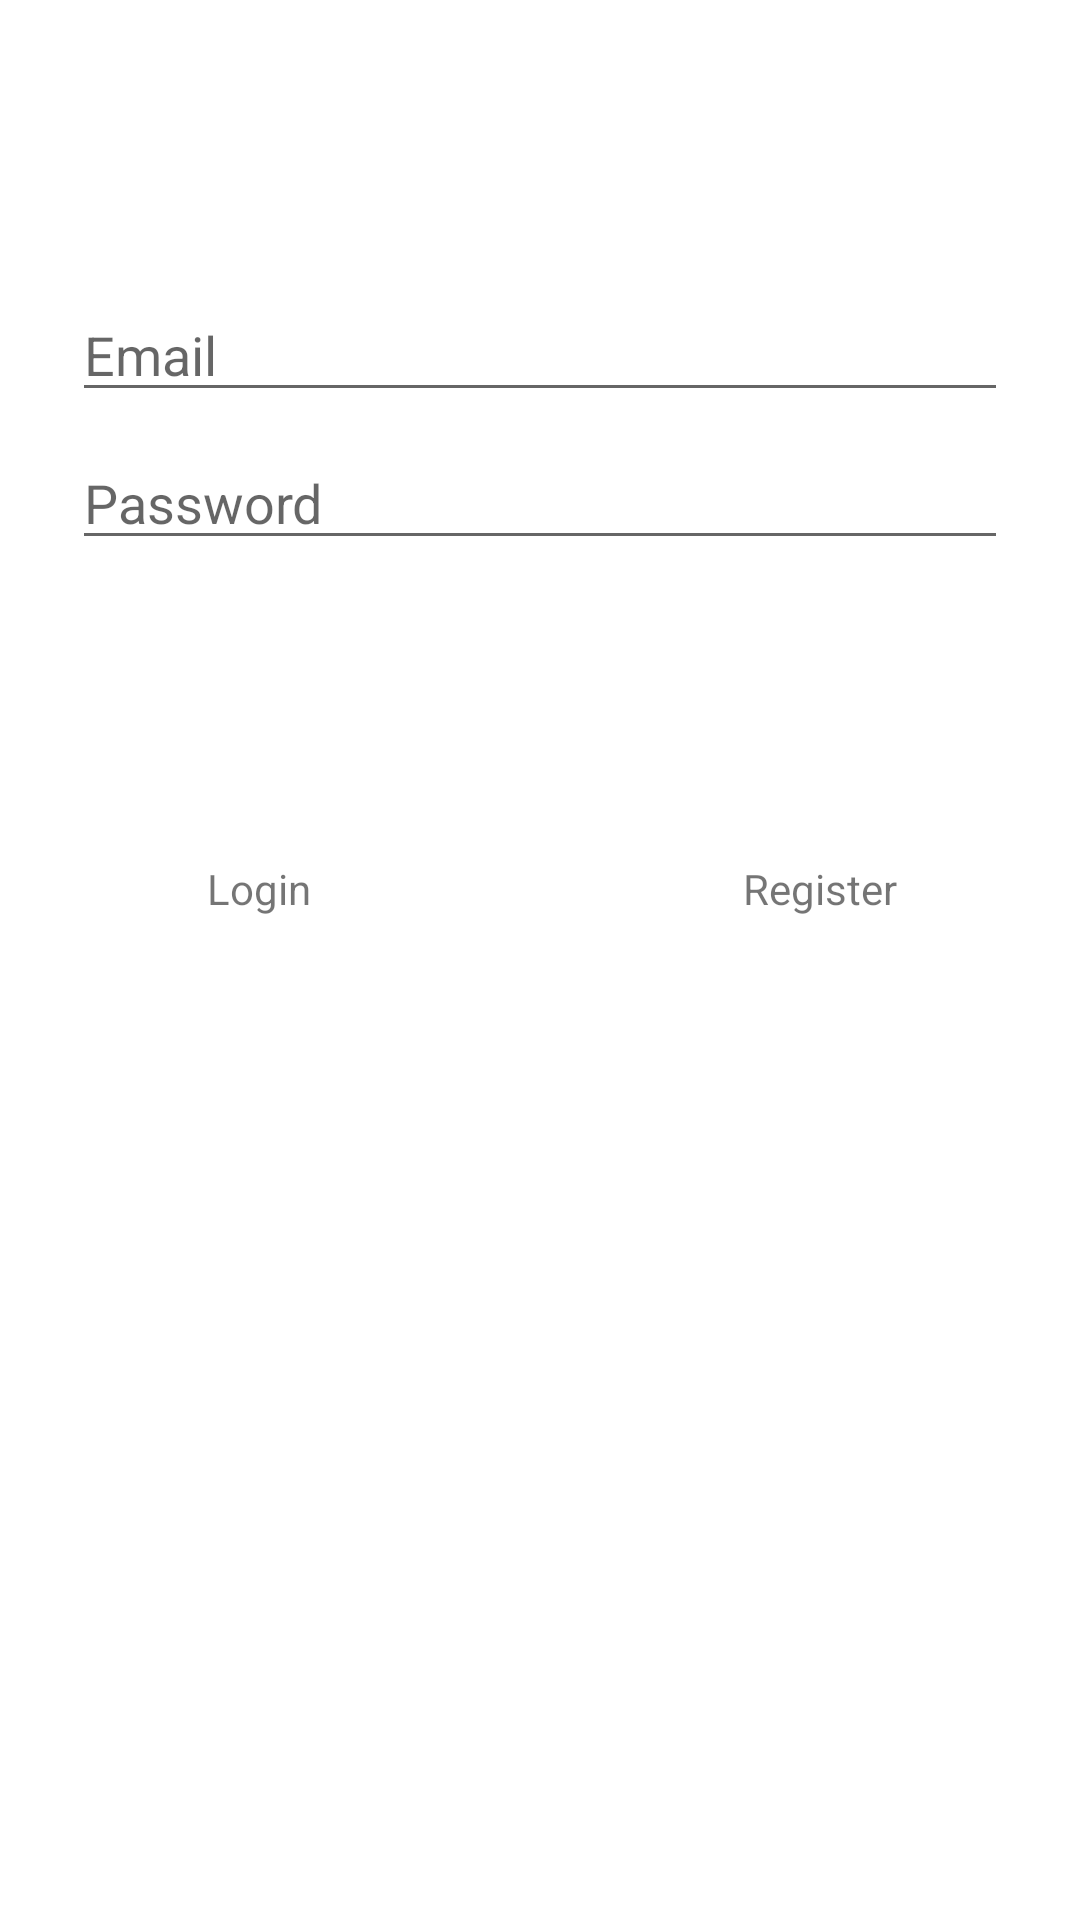

Layout XML and referenced resources for this Android screen:
<!-- AndroidManifest.xml: application theme Theme.Simsim -->
<!-- res/layout/activity_login.xml -->
<?xml version="1.0" encoding="utf-8"?>
<androidx.constraintlayout.widget.ConstraintLayout xmlns:android="http://schemas.android.com/apk/res/android"
    xmlns:app="http://schemas.android.com/apk/res-auto"
    xmlns:tools="http://schemas.android.com/tools"
    android:layout_width="match_parent"
    android:layout_height="match_parent"
    tools:context=".LoginActivity"
    android:focusable="true"
    android:focusableInTouchMode="true">

    <TextView
        android:id="@+id/signIn"
        android:layout_width="93dp"
        android:layout_height="39dp"
        android:layout_marginStart="40dp"
        android:layout_marginLeft="40dp"
        android:layout_marginTop="90dp"
        android:gravity="center_horizontal|center_vertical"
        android:text="Login"
        app:layout_constraintStart_toStartOf="parent"
        app:layout_constraintTop_toBottomOf="@+id/password"
        tools:ignore="MissingConstraints" />

    <TextView
        android:id="@+id/register"
        android:layout_width="93dp"
        android:layout_height="39dp"
        android:layout_marginTop="90dp"
        android:layout_marginEnd="40dp"
        android:layout_marginRight="40dp"
        android:gravity="center_horizontal|center_vertical"
        android:text="Register"
        app:layout_constraintEnd_toEndOf="parent"
        app:layout_constraintTop_toBottomOf="@+id/password"
        tools:ignore="MissingConstraints" />


    <EditText
        android:id="@+id/username"
        android:layout_width="0dp"
        android:layout_height="wrap_content"
        android:layout_marginStart="24dp"
        android:layout_marginTop="96dp"
        android:layout_marginEnd="24dp"
        android:hint="@string/prompt_email"
        android:inputType="textEmailAddress"
        android:selectAllOnFocus="true"
        app:layout_constraintEnd_toEndOf="parent"
        app:layout_constraintStart_toStartOf="parent"
        app:layout_constraintTop_toTopOf="parent" />

    <EditText
        android:id="@+id/password"
        android:layout_width="0dp"
        android:layout_height="wrap_content"
        android:layout_marginStart="24dp"
        android:layout_marginTop="8dp"
        android:layout_marginEnd="24dp"
        android:hint="@string/prompt_password"
        android:imeActionLabel="@string/action_sign_in_short"
        android:imeOptions="actionDone"
        android:inputType="textPassword"
        android:selectAllOnFocus="true"
        app:layout_constraintEnd_toEndOf="parent"
        app:layout_constraintStart_toStartOf="parent"
        app:layout_constraintTop_toBottomOf="@+id/username" />



</androidx.constraintlayout.widget.ConstraintLayout>
<!-- resources referenced by this layout -->
<resources>
  <string name="action_sign_in_short">Sign in</string>
  <string name="prompt_email">Email</string>
  <string name="prompt_password">Password</string>
  <style name="Theme.Simsim" parent="Theme.MaterialComponents.DayNight.DarkActionBar">
          
          <item name="colorPrimary">@color/purple_500</item>
          <item name="colorPrimaryVariant">@color/purple_700</item>
          <item name="colorOnPrimary">@color/white</item>
          
          <item name="colorSecondary">@color/teal_200</item>
          <item name="colorSecondaryVariant">@color/teal_700</item>
          <item name="colorOnSecondary">@color/black</item>
          
          <item name="android:statusBarColor" tools:targetApi="l">?attr/colorPrimaryVariant</item>
          
      </style>
  <!-- not gathered from this repository: default colours our renderer supplied (Android Studio template values) -->
  <color name="purple_500">#FF6200EE</color>
  <color name="purple_700">#FF3700B3</color>
  <color name="teal_200">#FF03DAC5</color>
  <color name="teal_700">#FF018786</color>
  <color name="black">#FF000000</color>
  <color name="white">#FFFFFFFF</color>
</resources>
